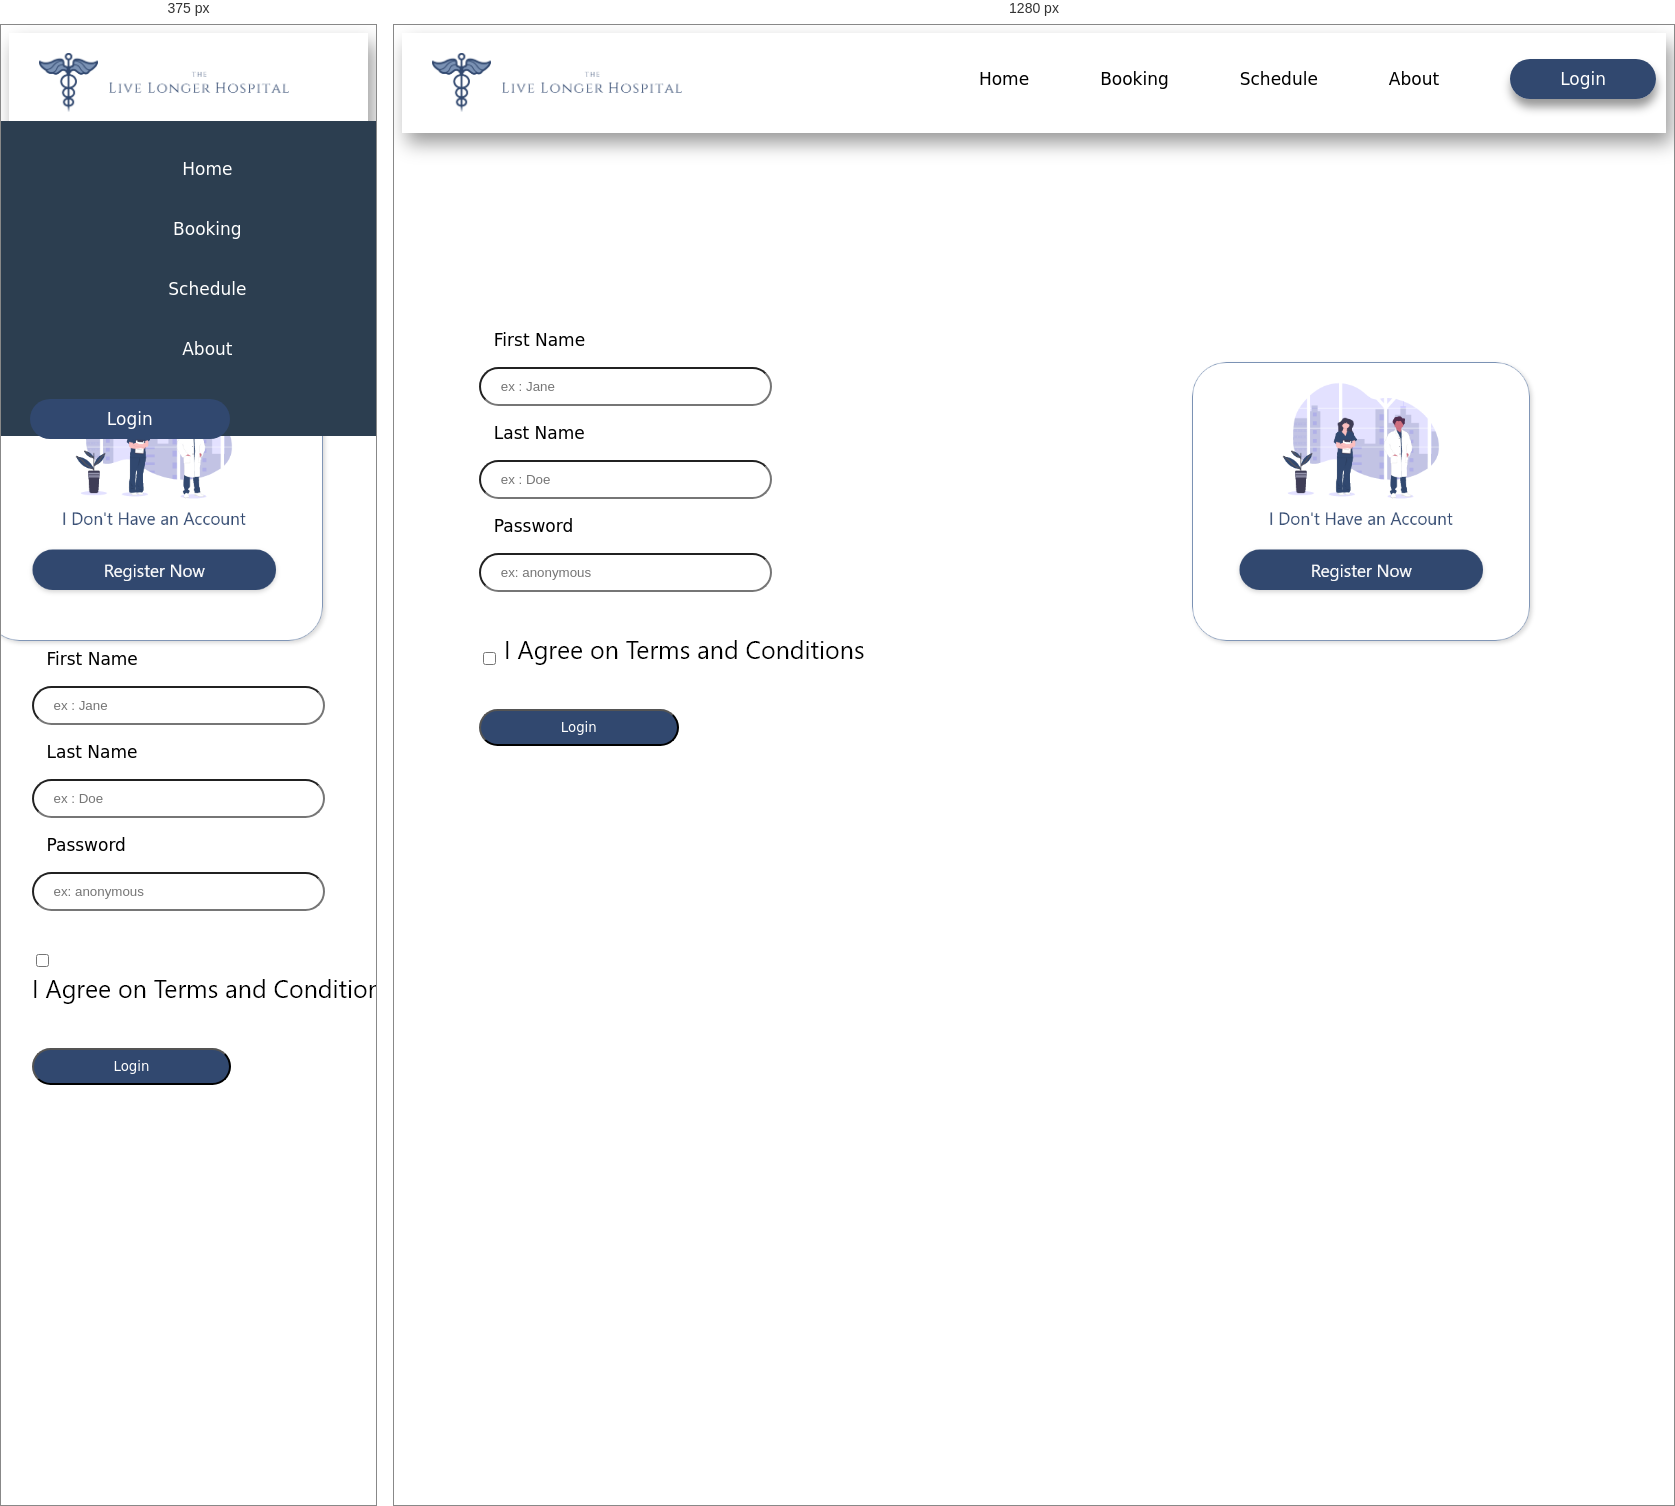
Rendered at 375 px and 1280 px, left to right.

<!-- file: login-local.htm -->
<!doctype html>
<html lang="en">
<head>
    <!-- Required meta tags -->
    <meta charset="utf-8">
    <meta name="viewport" content="width=device-width, initial-scale=1, shrink-to-fit=no">
    <link rel="stylesheet" href="Assets/login_style.css">
    <title>Live Longer</title>
    <script src="https://kit.fontawesome.com/a076d05399.js"></script>
</head>
    
<body>
    <script>
        function validateBook(){
            var valid = document.getElementById("hai").innerHTML=localStorage.getItem("value");
            var tanggal = document.getElementsByName('tanggal')[0].value;
            var jam = document.getElementsByName('jam')[0].value;
            var spec = document.getElementsByName('spec')[0].value;
            var doc = document.getElementsByName('doct')[0].value;
            var checkBtn = document.getElementById('checkBtn').checked;
            if (tanggal==null||tanggal==""){
                alert("Date can't be empty");
                return false;
            }
            else if(jam==null||jam==""){
                alert("Time can't be empty");
                return false;
            }
            else if(spec=="Select"){
                alert("Specialist can't be empty");
                return false;
            }
            else if(doc=="Select"){
                alert("Doctor can't be empty");
                return false;
            }
            else if(checkBtn==false){
                alert("You must agree on T&C")
            }
            else{
                alert("Booked!");
                window.open("Booking.html")
                window.close();
            }
        }
    </script>
    <header>
        <input type="checkbox" id="check">
        <label for="check" class="checkbtn">
            <i class="fas fa-bars"></i>
        </label>
        <div class="logo">
        <img src="Assets/Picture/Logo_HCI.png" class="logo">
        </div>
        <ul>
            <li><a href="index.html">Home</a></li>
            <li><a href="#">Booking</a></li>
            <li><a href="#">Schedule</a></li>
            <li><a href="#">About</a></li>
            <li><a href="#" class="border">Login</a></li>
        </ul>
    </header>
    <main>
        <div class="data">
            
            <img src="Assets/Picture/Login.png" class="appo">
            
            <div class="form">
                <p class="textabove">First Name</p>
                <input type="text" id="pendek" name="fname" placeholder="ex : Jane"><br>
            </div>
            
            <div class="form">
                <p class="textabove">Last Name</p>
                <input type="text" id="pendek" name="lname" placeholder="ex : Doe">
            </div>
            
            <div class="form">
                <p class="textabove">Password</p>
                <input type="password" id="pendek" name="pass" placeholder="ex: anonymous"><br>
            </div>
            
            <br>
            <br>
            <input type="checkbox" id="checkBtn">
            <img src="Assets/Picture/T&C.png"><br><br><br>
            <div class="BookNow"><button onclick="validateBook()">Login</button></div>
        </div>
        <p id="hai"></p>
    </main>
</body>

/* @media block from login_style.css */
@media (max-width : 858px){
    .checkbtn{
        display: block;
    }
    header ul{
        position: fixed;
        width: 95%;
        height: 35vh;
        background: #2c3e50;
        top: 80px;
        left: -3%;
        text-align: center;
        transition: all .5s;
    }
    header li{
        padding-top: 35px;
        width: 100%;
        display: block;
        margin: 2.5px 0;
    }
    header a{
        text-align: center;
        font-size: 17px;
        color: white;
        display: block;
        padding-left: 70px;
    }
    .border{
        box-shadow: 0px 0px 0px;
        width: 100px;
        text-align: center;
    }
    #check:checked ~ header ul{
        left: 0%;
    }
    .responsive{
        margin-top: 25vh;
    }
    
    .Motto1{
        padding-top: 5vh;
        padding: 10vh;
    }
}